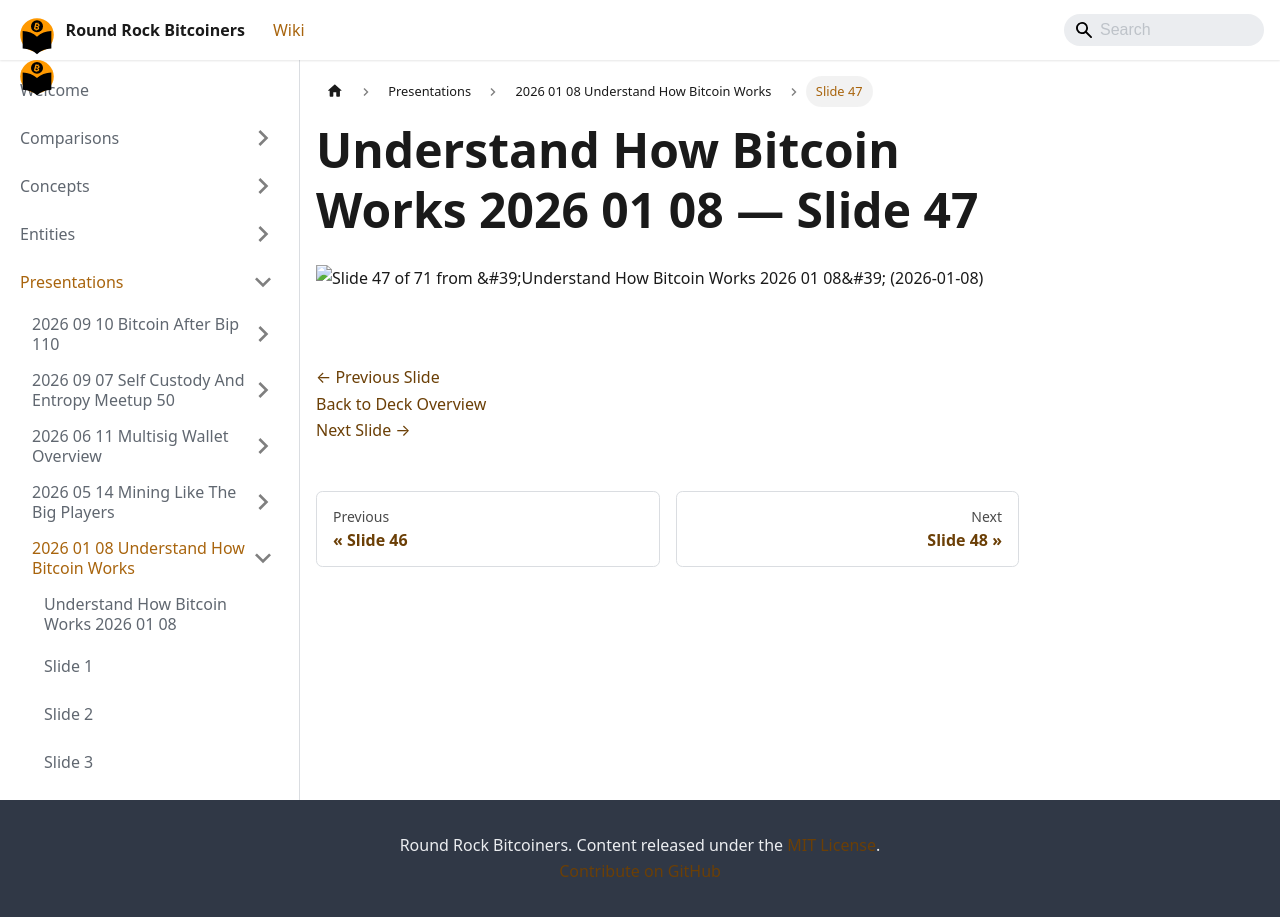

repository: jason-me/rrbtc-wiki · page: presentations/2026-01-08-understand-how-bitcoin-works/slide-047/index.html · generator: docusaurus

---
title: "Slide 47 of 71 - Understand How Bitcoin Works 2026 01 08"
sidebar_label: "Slide 47"
pagination_next: "presentations/2026-01-08-understand-how-bitcoin-works/slide-048"
pagination_prev: "presentations/2026-01-08-understand-how-bitcoin-works/slide-046"
---

# Understand How Bitcoin Works 2026 01 08 — Slide 47

![Slide 47 of 71 from 'Understand How Bitcoin Works 2026 01 08' (2026-01-08)](/img/slides/2026-01-08-understand-how-bitcoin-works/slide_046.jpg)

<br/>
<br/>

[← Previous Slide](/presentations/2026-01-08-understand-how-bitcoin-works/slide-046)  
[Back to Deck Overview](/presentations/2026-01-08-understand-how-bitcoin-works/)  
[Next Slide →](/presentations/2026-01-08-understand-how-bitcoin-works/slide-048)
